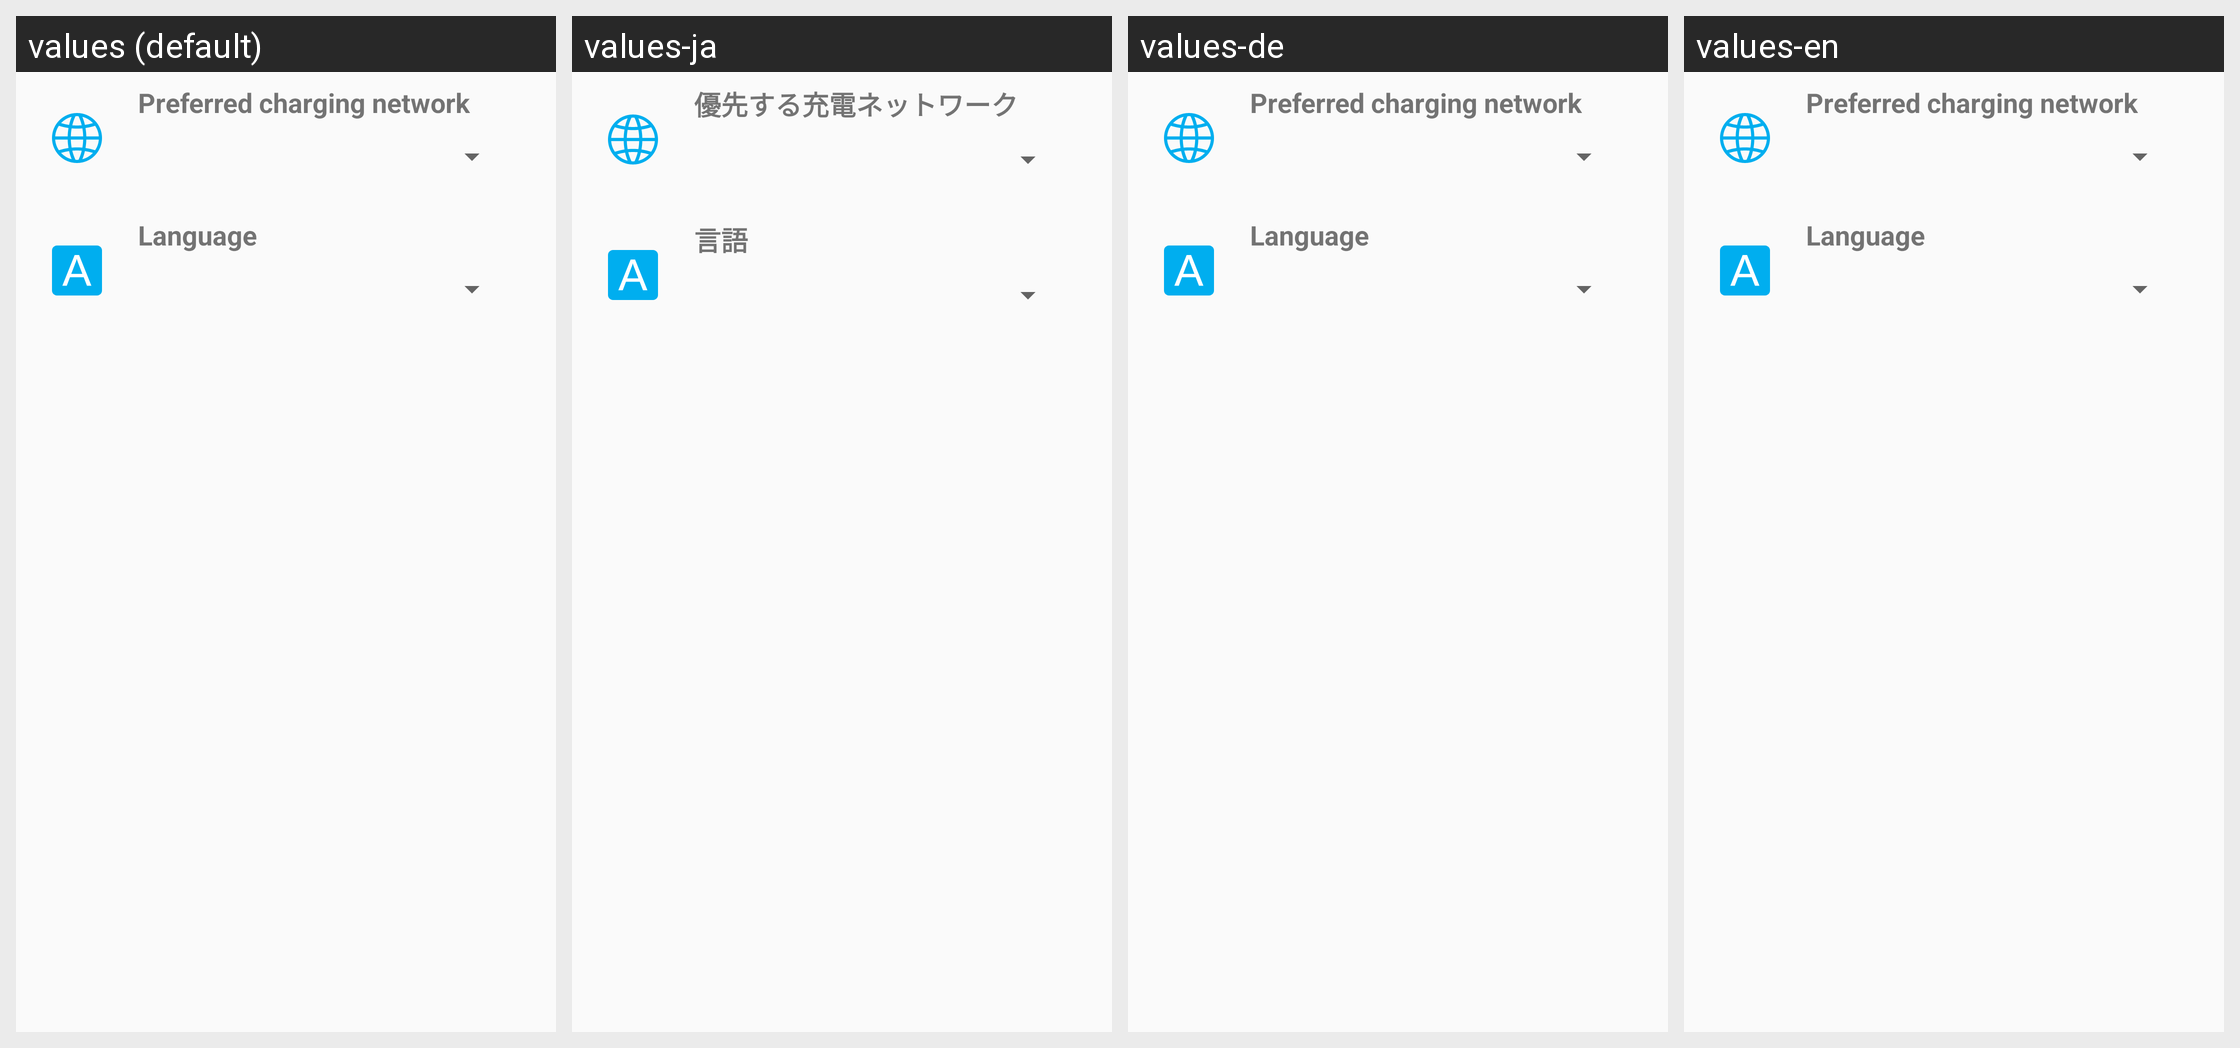

The Android screen above is rendered under several locales of the same app. Produce the string resources it draws, with the default and per-locale values.
Android screen res/layout/fragment_setting.xml rendered under 4 locales, left to right: values (default), values-ja, values-de, values-en. Device: Nexus 5 (rendered at 1080×1920; each locale shown at half size, 540×960, under a caption strip naming it); theme AppTheme.
Other locales in the repository, not shown: values-fr, values-sv, values-zh.
Strings drawn on this screen, with the default value and each locale's value (text and hints the layout hard-codes, and strings that could not be matched under every locale, appear in the picture but are not listed):

setting_network
  values: Preferred charging network
  values-ja: 優先する充電ネットワーク
  values-de: Preferred charging network
  values-en: Preferred charging network

setting_language
  values: Language
  values-ja: 言語
  values-de: Language
  values-en: Language
